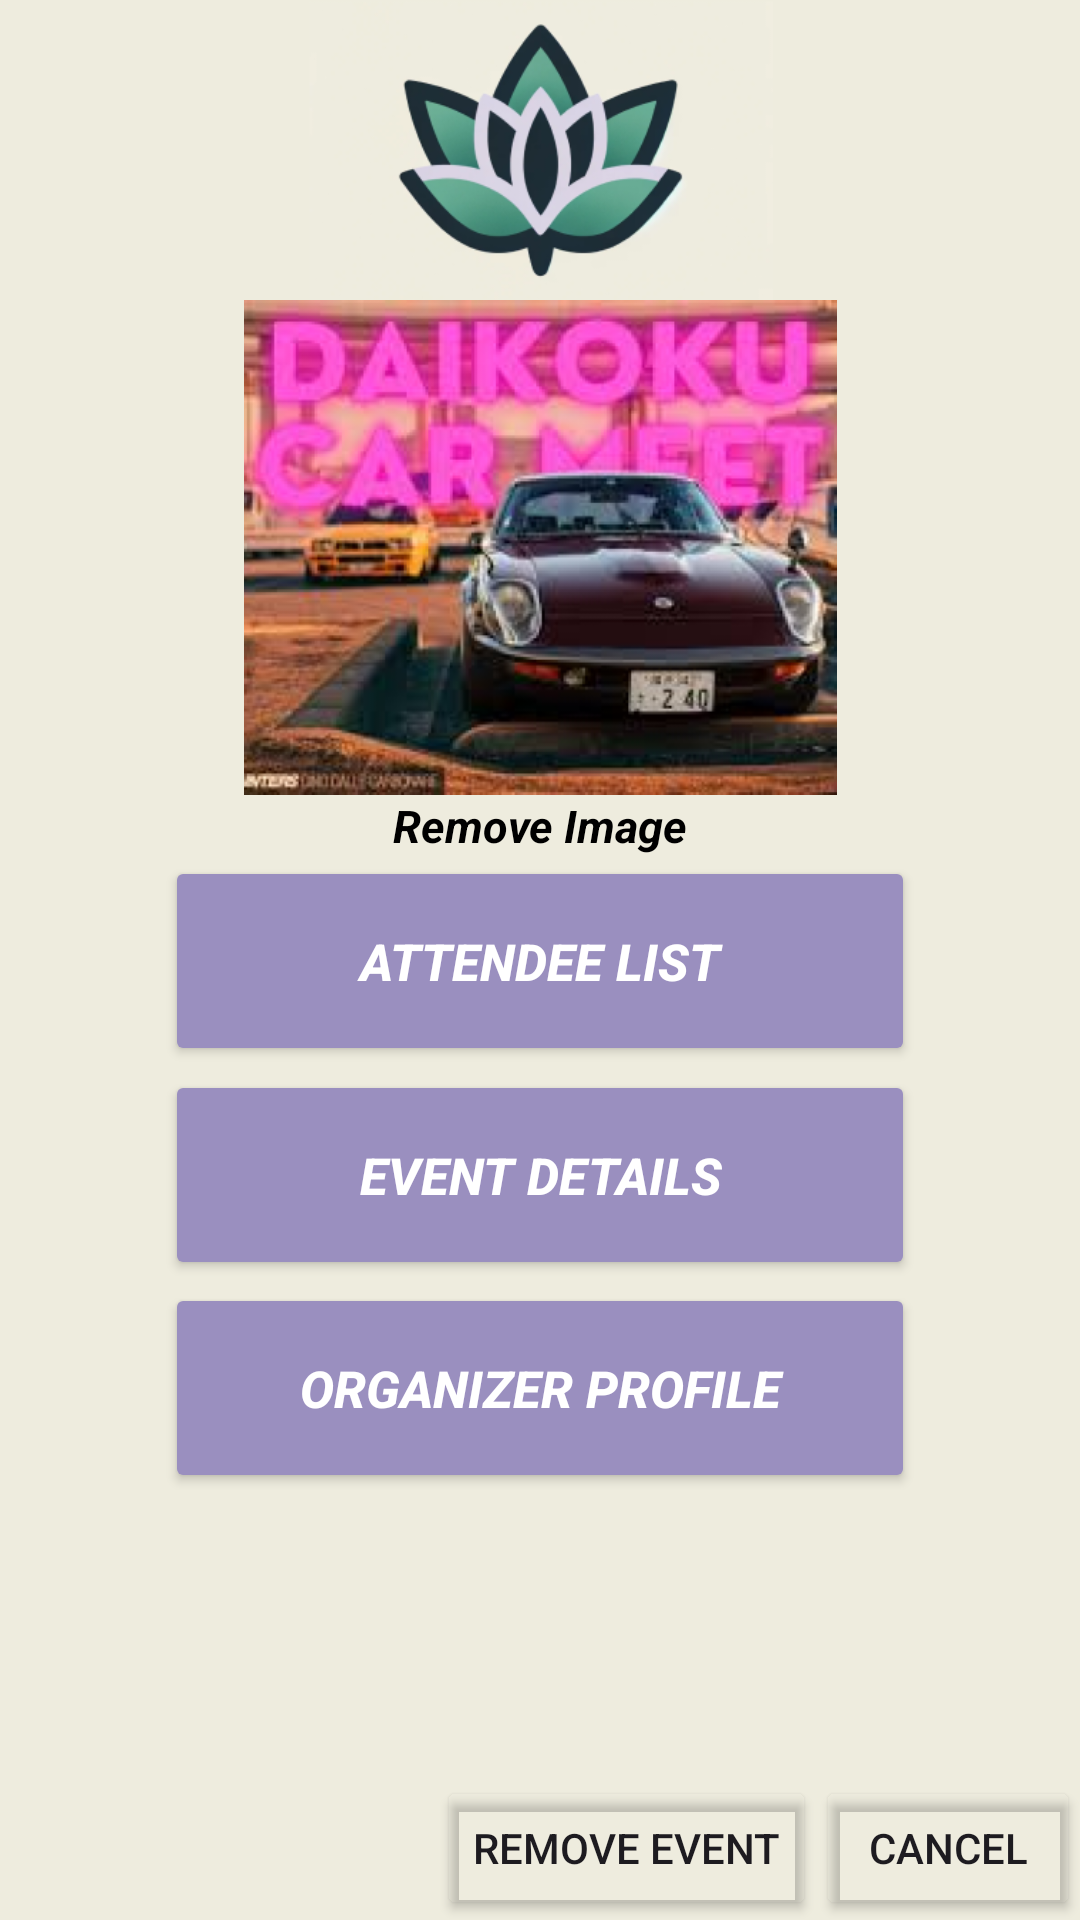

Android layout source for this screen:
<!-- AndroidManifest.xml: application theme Theme.MergeFault -->
<!-- res/layout/admin_event_manager.xml -->
<?xml version="1.0" encoding="utf-8"?>

<androidx.constraintlayout.widget.ConstraintLayout xmlns:android="http://schemas.android.com/apk/res/android"
    xmlns:app="http://schemas.android.com/apk/res-auto"
    xmlns:tools="http://schemas.android.com/tools"
    android:layout_width="match_parent"
    android:layout_height="match_parent"
    android:background="#EEECDE">

    <ImageView
        android:id="@+id/logoImageView"
        android:layout_width="wrap_content"
        android:layout_height="100sp"
        android:src="@drawable/logo"
        app:layout_constraintEnd_toEndOf="parent"
        app:layout_constraintStart_toStartOf="parent"
        app:layout_constraintTop_toTopOf="parent" />


    <ImageView
        android:id="@+id/eventPosterImageView"
        android:layout_width="199dp"
        android:layout_height="165dp"
        android:src="@drawable/eventposter"
        app:layout_constraintEnd_toEndOf="parent"
        app:layout_constraintStart_toStartOf="parent"
        app:layout_constraintTop_toBottomOf="@+id/logoImageView" />

    <TextView
        android:id="@+id/removeImageTextView"
        android:layout_width="100sp"
        android:layout_height="wrap_content"
        android:gravity="center"
        android:text="Remove Image"
        android:textColor="@color/black"
        android:textSize="15sp"
        android:textStyle="bold|italic"
        app:layout_constraintEnd_toEndOf="parent"
        app:layout_constraintStart_toStartOf="parent"
        app:layout_constraintTop_toBottomOf="@+id/eventPosterImageView" />

    <Button
        android:id="@+id/eventDetailsButton"
        android:layout_width="250sp"
        android:layout_height="70sp"
        android:backgroundTint="#9A8FBF"
        android:text="Event Details"
        android:textColor="@color/white"
        android:textSize="17sp"
        android:textStyle="bold|italic"
        app:layout_constraintBottom_toBottomOf="@+id/organizerProfileButton"
        app:layout_constraintEnd_toEndOf="parent"
        app:layout_constraintStart_toStartOf="parent"
        app:layout_constraintTop_toBottomOf="@+id/removeImageTextView" />

    <Button
        android:id="@+id/organizerProfileButton"
        android:layout_width="250sp"
        android:layout_height="70sp"
        android:backgroundTint="#9A8FBF"
        android:text="Organizer Profile"
        android:textColor="@color/white"
        android:textSize="17sp"
        android:textStyle="bold|italic"
        app:layout_constraintBottom_toBottomOf="parent"
        app:layout_constraintEnd_toEndOf="parent"
        app:layout_constraintStart_toStartOf="parent"
        app:layout_constraintTop_toBottomOf="@+id/removeImageTextView" />

    <Button
        android:id="@+id/attendeeListButton"
        android:layout_width="250sp"
        android:layout_height="70sp"
        android:backgroundTint="#9A8FBF"
        android:text="Attendee List"
        android:textColor="@color/white"
        android:textSize="17sp"
        android:textStyle="bold|italic"

        app:layout_constraintEnd_toEndOf="parent"
        app:layout_constraintStart_toStartOf="parent"
        app:layout_constraintTop_toBottomOf="@+id/removeImageTextView" />

    <Button
        android:id="@+id/cancelButton"
        android:layout_width="wrap_content"
        android:layout_height="wrap_content"
        android:backgroundTint="#00FFFFFF"
        android:text="Cancel"
        android:textSize="14sp"
        app:layout_constraintBottom_toBottomOf="parent"
        app:layout_constraintEnd_toEndOf="parent" />

    <Button
        android:id="@+id/removeProfileButton"
        android:layout_width="wrap_content"
        android:layout_height="wrap_content"
        android:backgroundTint="#00FFFFFF"
        android:text="Remove Event"
        android:textSize="14sp"
        app:layout_constraintBottom_toBottomOf="parent"
        app:layout_constraintEnd_toStartOf="@+id/cancelButton" />



</androidx.constraintlayout.widget.ConstraintLayout>
<!-- resources referenced by this layout -->
<resources>
  <color name="black">#FF000000</color>
  <color name="white">#FFFFFFFF</color>
  <!-- drawable eventposter: png bitmap (drawable, 342321 bytes) -->
  <!-- drawable logo: png bitmap (drawable, 46102 bytes) -->
  <style name="Theme.MergeFault" parent="Base.Theme.MergeFault" />
  <style name="Base.Theme.MergeFault" parent="Theme.Material3.DayNight.NoActionBar">
          
          
      </style>
</resources>
